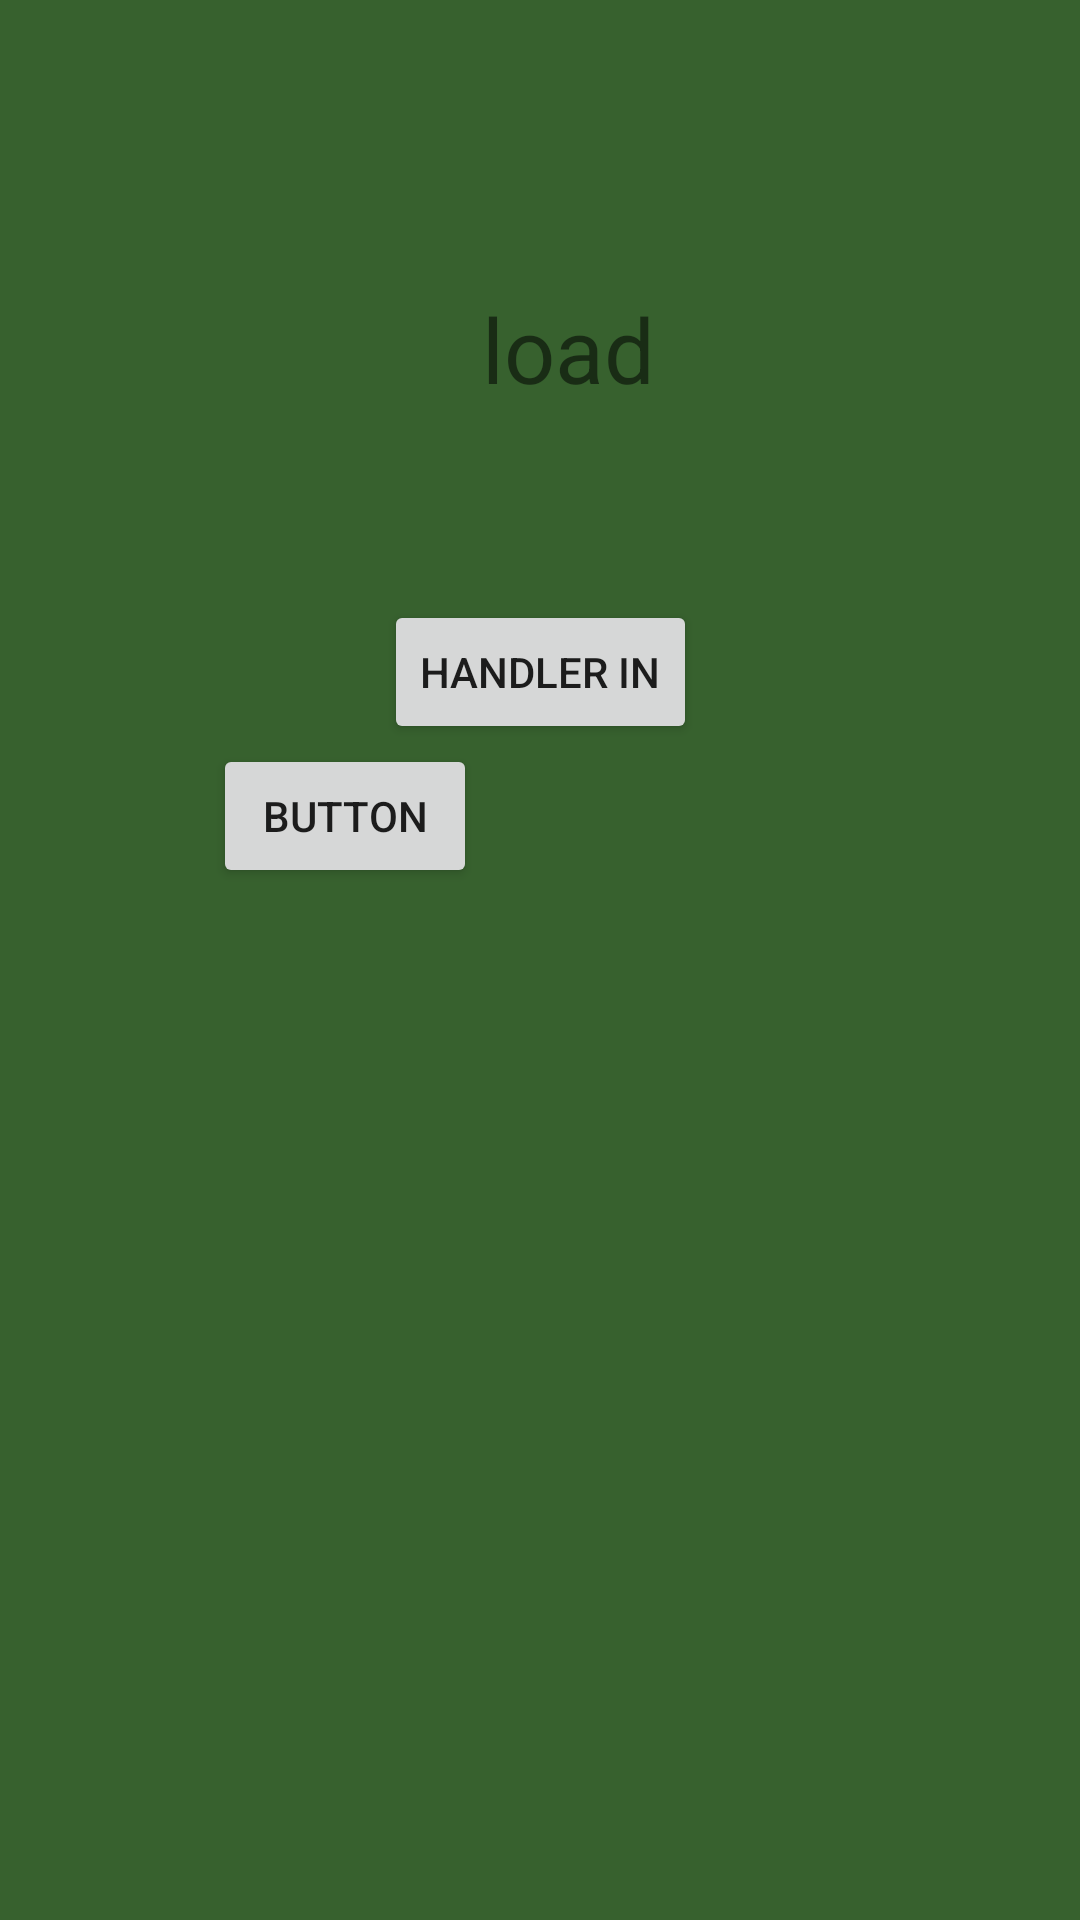

Layout XML and referenced resources for this Android screen:
<!-- AndroidManifest.xml: application theme Theme.Application_bateau -->
<!-- res/layout/fragment_load.xml -->
<?xml version="1.0" encoding="utf-8"?>
<androidx.constraintlayout.widget.ConstraintLayout xmlns:android="http://schemas.android.com/apk/res/android"
    xmlns:app="http://schemas.android.com/apk/res-auto"
    xmlns:tools="http://schemas.android.com/tools"
    android:layout_width="match_parent"
    android:layout_height="match_parent"
    android:background="#37612E">

    <TextView
        android:layout_width="199dp"
        android:layout_height="42dp"
        android:layout_marginStart="90dp"
        android:layout_marginLeft="90dp"
        android:layout_marginTop="96dp"
        android:gravity="center_horizontal"
        android:text="load"
        android:textAlignment="center"
        android:textSize="30sp"
        app:layout_constraintStart_toStartOf="parent"
        app:layout_constraintTop_toTopOf="parent"
        tools:ignore="MissingConstraints" />

    <Button
        android:id="@+id/handlein"
        android:layout_width="wrap_content"
        android:layout_height="wrap_content"
        android:layout_marginStart="128dp"
        android:layout_marginLeft="128dp"
        android:layout_marginTop="200dp"
        android:text="Handler in"
        app:layout_constraintStart_toStartOf="parent"
        app:layout_constraintTop_toTopOf="parent" />

    <Button
        android:id="@+id/button2"
        android:layout_width="wrap_content"
        android:layout_height="wrap_content"
        android:layout_marginStart="71dp"
        android:layout_marginLeft="71dp"
        android:text="Button"
        app:layout_constraintStart_toStartOf="parent"
        app:layout_constraintTop_toBottomOf="@+id/handlein" />
</androidx.constraintlayout.widget.ConstraintLayout>
<!-- resources referenced by this layout -->
<resources>
  <style name="Theme.Application_bateau" parent="Theme.MaterialComponents.DayNight.DarkActionBar">
          
          <item name="colorPrimary">@color/purple_500</item>
          <item name="colorPrimaryVariant">@color/purple_700</item>
          <item name="colorOnPrimary">@color/white</item>
          
          <item name="colorSecondary">@color/teal_200</item>
          <item name="colorSecondaryVariant">@color/teal_700</item>
          <item name="colorOnSecondary">@color/black</item>
          
          <item name="android:statusBarColor" tools:targetApi="l">?attr/colorPrimaryVariant</item>
          
      </style>
  <!-- not gathered from this repository: default colours our renderer supplied (Android Studio template values) -->
  <color name="purple_500">#FF6200EE</color>
  <color name="purple_700">#FF3700B3</color>
  <color name="teal_200">#FF03DAC5</color>
  <color name="teal_700">#FF018786</color>
  <color name="black">#FF000000</color>
  <color name="white">#FFFFFFFF</color>
</resources>
